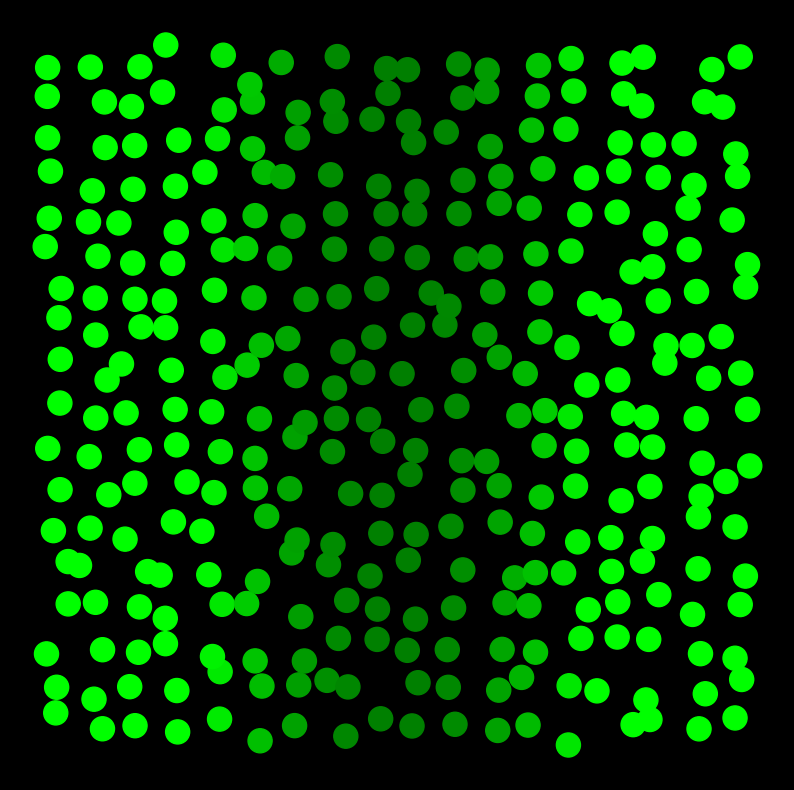

Recreate this plot in Python. (Note: this script raises an exception after producing the figure.)
import math
import matplotlib.pyplot as plt
import random
import numpy as np
from matplotlib import colors

def sigma(x):
    return (1 + math.tanh(2 * x)) / 2

def signaling_gradient(position, time):
    gaussian_profile = S0 * sigma(1 - time / Taug) * (math.exp((-position * position) / (2 * L * L)) + math.exp(
        (-(1 - position) * (1 - position)) / (2 * L * L)))
    narrower_profile = sigma(time / Taug - 1) * (math.exp((-position * position) / (2 * l * l)) + math.exp(
        (-(1 - position) * (1 - position)) / (2 * l * l)))
    result = gaussian_profile + narrower_profile
    return result

# compute the signal received by the cell
def signal_to_cell(target, area):
    total_contribute = 0
    for cell in area:
        distance = math.sqrt((target.xposition - cell.xposition) * (target.xposition - cell.xposition) + (
                    target.yposition - cell.yposition) * (target.yposition - cell.yposition))
        if target.xindex == cell.xindex and target.yindex == cell.yindex:
            contribute = 0
        else:
            contribute = math.exp((-distance * distance / (2 * l * l)))
        signal = cell.signal_output()
        total_contribute += signal * contribute
    return total_contribute

# cell class
class Cell:
    def __init__(self, startstate, xposition, yposition, xindex, yindex):
        self.state = startstate
        self.xposition = xposition
        self.yposition = yposition
        self.xindex = xindex
        self.yindex = yindex
        self.signal_receive = 0

    # Signal received by the cell
    def receive(self, t, neighboringinput):
        x = self.xposition
        signal = signaling_gradient(x, t) + neighboringinput
        self.signal_receive = signal

    # delta production
    def signal_output(self):
        state = self.state
        ligand_level = state
        ligand_activity = A0 + 3 * (state * state * state) / (2 + state * state) * A1
        return ligand_level * ligand_activity
    
    # Change the state of cell
    def dynamics(self, interval):
        u = self.state
        s = self.signal_receive
        state_change = ((sigma(2 * (u - s)) - u + random.gauss(0, 2 * D * Tau ** 2)) / Tau) * interval
        self.state = state_change + u

# parameters
Tau = 0.5
Taug = 1
S0 = 2
L = 0.2
width = 18
height = 18
N = width * height
lamda = math.sqrt(1 / N)
l = 1.75 * lamda
A0 = 0.05
A1 = 1 - A0
z = 0.2
D = 5 * (10 ** (-5))

# initialization
back = []
for i in range(width):
    for j in range(height):
        x = (i + 0.5) / width
        x += z * (1 / width) * random.gauss(0, 1)
        y = (j + 0.5) / height
        y += z * (1 / height) * random.gauss(0, 1)
        back.append(Cell(0, x, y, i + 1, j + 1))

developtime = 10.0
step = 0.1
timelist = np.arange(0.0, developtime, step)

tlist = np.arange(0.0, developtime, 0.1)

color_band_1 = colors.LinearSegmentedColormap.from_list('mylist_1', ["darkgreen", "lime"], N=800)
color_band_2 = colors.LinearSegmentedColormap.from_list('mylist_2', ["red", "magenta"], N=800)

#lists used to draw the curve for change of cell state and signal production during the simulation
state_list_7 = []
signal_list_7 = []
state_list_8 = []
signal_list_8 = []
state_list_9 = []
signal_list_9 = []
state_list_10 = []
signal_list_10 = []
state_list_11 = []
signal_list_11 = []

# begin simulation
for t in timelist:
    xlist = []
    ylist = []
    valuelist = []
    cellcount = 0
    for cell in back:

        signal = signal_to_cell(cell, back)
        cell.receive(t, signal)
        if cell.state < 0.3:
            color = color_band_1(cell.signal_receive)
        else:
            color = color_band_2(cell.state)
        valuelist.append(color)
        
        if cellcount % 18 == 7:
            state_list_7.append(cell.state)
            signal_list_7.append(signal)
            
        if cellcount % 18 == 8:
            state_list_8.append(cell.state)
            signal_list_8.append(signal)
            
        if cellcount % 18 == 9:
            state_list_9.append(cell.state)
            signal_list_9.append(signal)
            
        if cellcount % 18 == 10:
            state_list_10.append(cell.state)
            signal_list_10.append(signal)
            
        if cellcount % 18 == 11:
            state_list_11.append(cell.state)
            signal_list_11.append(signal)
            

        cellcount += 1
        

    for cell in back:
        cell.dynamics(step)
        xlist.append(cell.xposition)
        ylist.append(cell.yposition)
        
    
    if t in tlist:
        ax = plt.figure(facecolor='k')
        plt.axis("off")
        ax.set_figwidth(10)
        ax.set_figheight(10)
        plt.scatter(xlist, ylist, c=valuelist, s=300)
        plt.savefig('./figure/simple/' + str(round(t, 2)) + '.png')
        plt.cla()
    

#Draw the curve for change of cell state and signal production during the simulation
drawing_state = []
drawing_signal = []
plt.figure(figsize=(16, 16))
plt.ylim([0, 1])
plt.xlim([0, 1])
for i in range(18):
    for j in range(len(state_list_7)):
        if j % 18 == i:
            drawing_state.append(state_list_7[j])
            drawing_signal.append(signal_list_7[j])
    #print(drawing_signal)
    plt.plot(drawing_signal, drawing_state, color='#498EB5',linewidth=0.5,linestyle='-')
    drawing_state = []
    drawing_signal = []
    for j in range(len(state_list_8)):
        if j % 18 == i:
            drawing_state.append(state_list_8[j])
            drawing_signal.append(signal_list_8[j])
    plt.plot(drawing_signal, drawing_state, color='#6250B1',linewidth=0.5,linestyle='-')
    drawing_state = []
    drawing_signal = []
    for j in range(len(state_list_9)):
        if j % 18 == i:
            drawing_state.append(state_list_9[j])
            drawing_signal.append(signal_list_9[j])
    plt.plot(drawing_signal, drawing_state, color='#AC23B0',linewidth=0.5,linestyle='-')
    drawing_state = []
    drawing_signal = []
    for j in range(len(state_list_10)):
        if j % 18 == i:
            drawing_state.append(state_list_10[j])
            drawing_signal.append(signal_list_10[j])
    plt.plot(drawing_signal, drawing_state, color='#6250B1',linewidth=0.5,linestyle='-')
    drawing_state = []
    drawing_signal = []
    for j in range(len(state_list_11)):
        if j % 18 == i:
            drawing_state.append(state_list_11[j])
            drawing_signal.append(signal_list_11[j])
    plt.plot(drawing_signal, drawing_state, color='#498EB5',linewidth=0.5,linestyle='-')
    drawing_state = []
    drawing_signal = []

ax=plt.gca();
ax.spines['bottom'].set_linewidth(2);
ax.spines['left'].set_linewidth(2);
ax.spines['right'].set_linewidth(2);
ax.spines['top'].set_linewidth(2);
new_ticks = [0,1]
plt.xticks(new_ticks,fontsize=30)
plt.xlabel("s",fontsize=30)
plt.ylabel("u",fontsize=30)
plt.yticks(new_ticks,fontsize=30 )
plt.savefig('u-s.png')
plt.cla()

drawing_state = []
plt.figure(figsize=(16, 16))
plt.ylim([0, 1])
plt.xlim([0, 10])
for i in range(18):
    for j in range(len(state_list_7)):
        if j % 18 == i:
            drawing_state.append(state_list_7[j])
    #print(drawing_signal)
    plt.plot(timelist, drawing_state, color='#498EB5',linewidth=0.5,linestyle='-')
    drawing_state = []
    drawing_signal = []
    for j in range(len(state_list_8)):
        if j % 18 == i:
            drawing_state.append(state_list_8[j])
    plt.plot(timelist, drawing_state, color='#6250B1',linewidth=0.5,linestyle='-')
    drawing_state = []
    drawing_signal = []
    for j in range(len(state_list_9)):
        if j % 18 == i:
            drawing_state.append(state_list_9[j])
    plt.plot(timelist, drawing_state, color='#AC23B0',linewidth=0.5,linestyle='-')
    drawing_state = []
    drawing_signal = []
    for j in range(len(state_list_10)):
        if j % 18 == i:
            drawing_state.append(state_list_10[j])
    plt.plot(timelist, drawing_state, color='#6250B1',linewidth=0.5,linestyle='-')
    drawing_state = []
    drawing_signal = []
    for j in range(len(state_list_11)):
        if j % 18 == i:
            drawing_state.append(state_list_11[j])
    plt.plot(timelist, drawing_state, color='#498EB5',linewidth=0.5,linestyle='-')
    drawing_state = []
    drawing_signal = []

ax=plt.gca();
ax.spines['bottom'].set_linewidth(2);
ax.spines['left'].set_linewidth(2);
ax.spines['right'].set_linewidth(2);
ax.spines['top'].set_linewidth(2);

new_ticks = [0,1]
plt.xlabel("t",fontsize=30)
plt.ylabel("u",fontsize=30)
plt.xticks(fontsize=30)
plt.yticks(new_ticks,fontsize=30)
plt.savefig('cis/u-t.png')
plt.cla()

